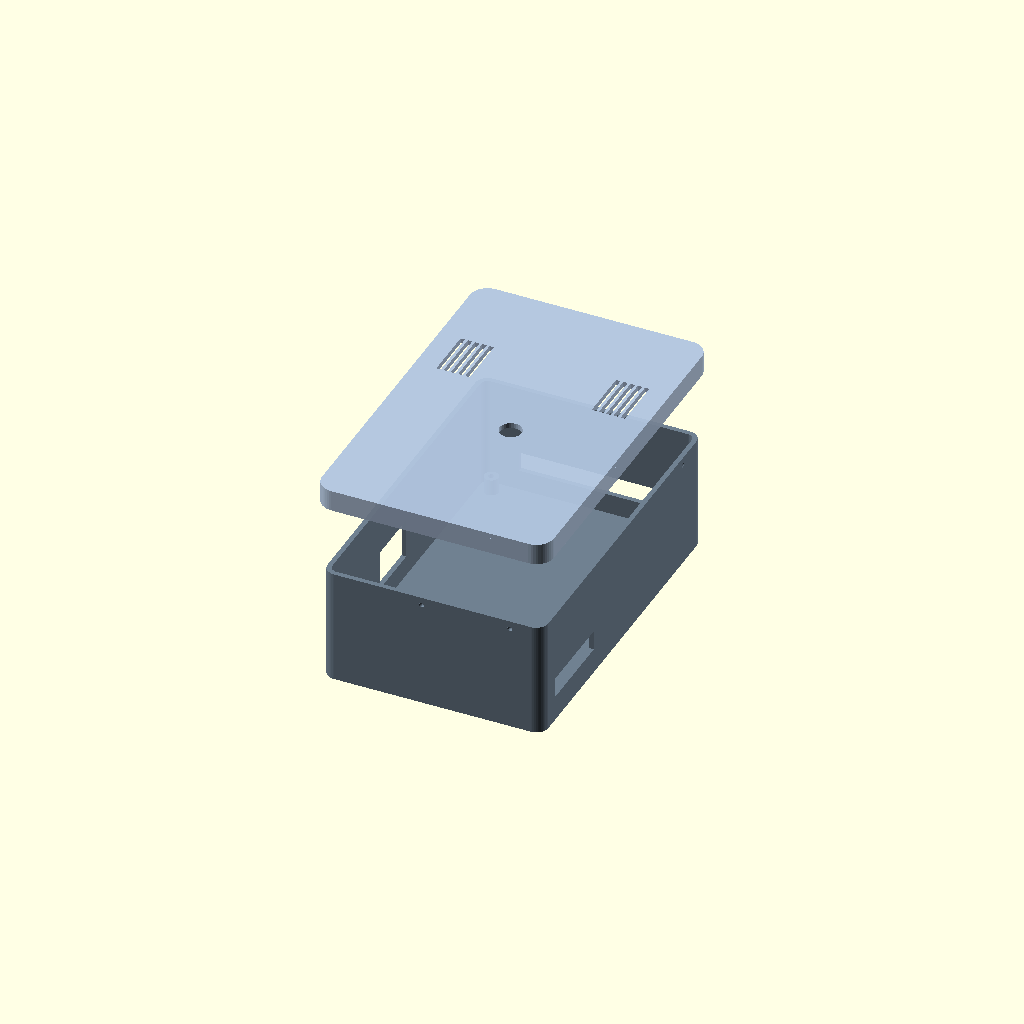
Cell 1: the model at its default parameters.
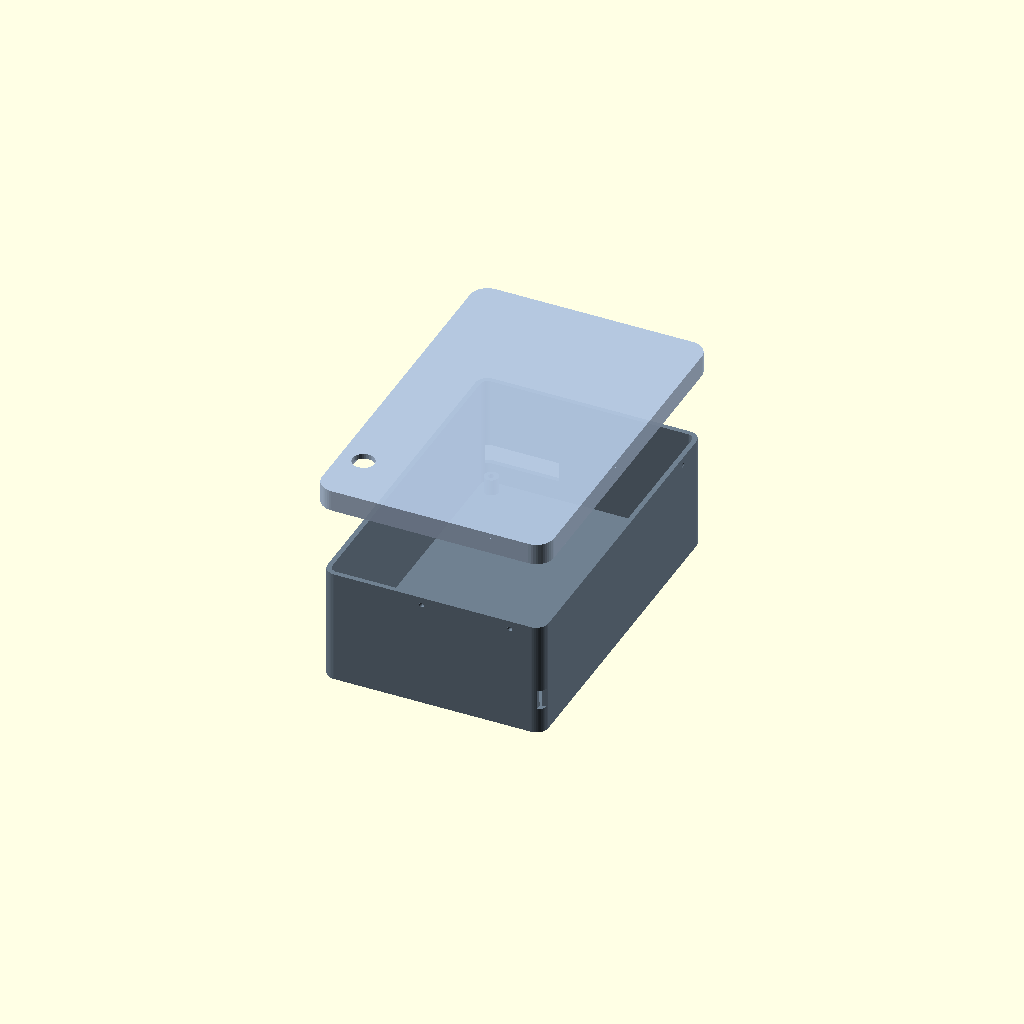
Cell 2: the same model with board_X = 200.
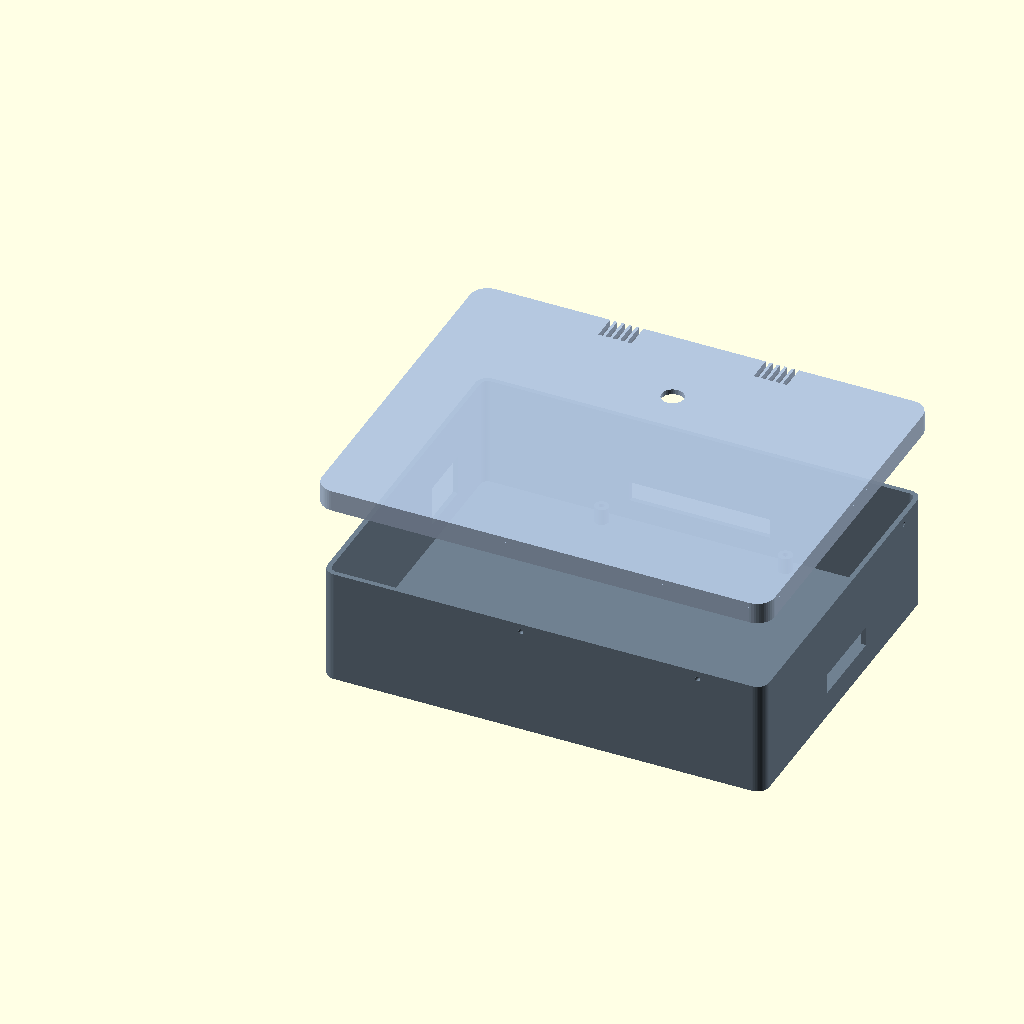
Cell 3: the same model with X_out = 220.
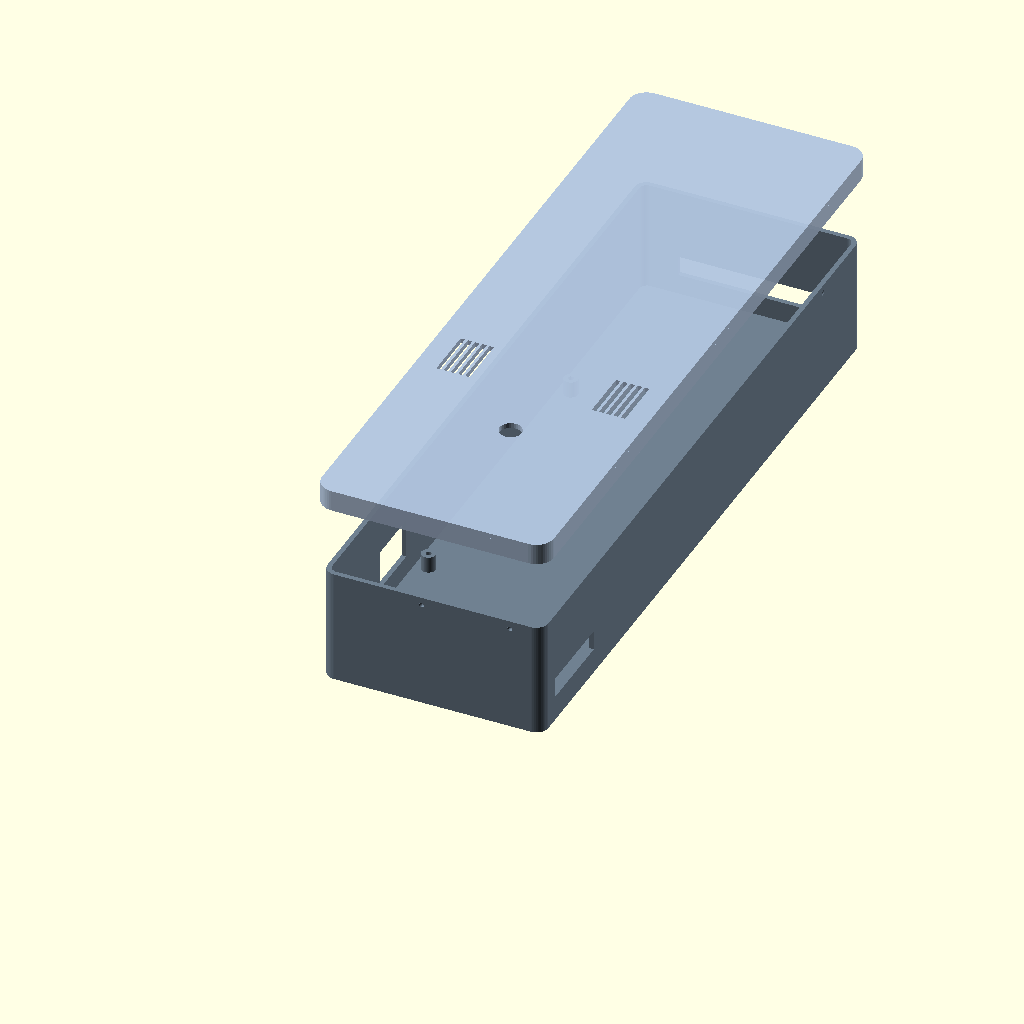
Cell 4: the same model with Y_out = 340.
One fixed orthographic camera (rotation 55°, 0°, 25°; colour scheme Cornfield) for every cell.
Source of the model, Case.scad:
// ======================================================================
//  Womo Energy Core v5.0 – Gehäuse v3 (parametrisch, 3D-Druck)
//  Neu nach Vorgabe:
//   - Platine 160 x 100 mm, mittig in der Box (5mm Rand umlaufend)
//   - Box-Grundfläche (außen):  170 x 110 mm
//   - Platinenhalter-Lochabstand: 151 x 91 mm (= 4.5mm Inset auf der Platine)
//   - Platinenhalter-Höhe: 8 mm
//   - Gesamtinnenhöhe (Boden -> Deckel-Unterseite): 70 mm
//   - Deckel-Befestigung: Rastnasen (Schnapp-Verbindung), NICHT verschraubt,
//     daher unabhängig vom schmalen 5mm-Rand realisierbar
//   - Kabeldurchlässe: Unterkante ab 11mm über dem Boden
//
//  FIX v3.1:
//   - Platinenhalter (Standoffs) waren NICHT mit dem Boden verschmolzen:
//     Bodenoberkante liegt bei z=wall_t (2.4), die Füße saßen aber bei
//     z=floor_t (2.6) -> 0.2mm Luftspalt. Füße starten jetzt bei z=0 und
//     verschmelzen voll mit dem Boden. Pilotloch ist jetzt ein SACKLOCH
//     (kein Loch durch den Gehäuseboden).
//   - Pilotloch-Durchmesser auf PC-Mainboard-Schraube (#6-32 UNC) ausgelegt.
//
//  Achsen (wie in der Aufbau-Skizze):
//    X = kurze Kante (110mm außen / 100mm Platine), Y = lange Kante (170/160mm)
//    y=0   : OBEN  (Stromkabel-Eingang)        y=Y_out : UNTEN (Landstrom/Klemmen)
//    x=0   : LINKS (MPPT / Gel-Lader / RS485)  x=X_out : RECHTS (Antenne/USB-C/D+)
//
//  WICHTIG: Kabeldurchlass-Positionen (x/Breite) sind weiterhin Schätzungen
//  anhand der Fotos/Skizze – bitte vor dem Druck am Board nachmessen!
//
//  STL-Export:  openscad -o base.stl this.scad -D part="base"
//               openscad -o lid.stl  this.scad -D part="lid"
// ======================================================================

/* [Platine] */
board_X = 100;   // kurze Kante
board_Y = 160;   // lange Kante
board_T = 1.6;

/* [Box – fest vorgegeben] */
X_out = 110;     // Außenmaß Box, kurze Achse
Y_out = 170;     // Außenmaß Box, lange Achse
margin = (X_out-board_X)/2; // = 5mm, ergibt sich aus den Vorgaben (zentriert)

/* [Platinenhalter] */
standoff_spacing_X = 91.5;   // 151x91 Lochabstand
standoff_spacing_Y = 152;
standoff_h   = 8;          // Höhe der Platinenhalter ÜBER dem Boden
standoff_d   = 7;
// Pilotloch für selbstschneidende Schraube:
//   #6-32 UNC (PC-Mainboard-Schraube, ~3.5mm Außen-d) -> 2.8 mm
//   M3 selbstschneidend                                -> 2.5..2.6 mm
screw_pilot_d= 2.8;

/* [Gesamtmaße] */
wall_t   = 2.4;
corner_r = 6;              // jetzt frei wählbar (keine Schraubdome mehr in der Ecke)
floor_t  = 2.6;
lid_top_t= 2.6;
lid_skirt= 8;
fit_gap  = 0.32;           // X1C-Überstülpfit (vorher 0.25; +Elefantenfuß-Reserve)
internal_H = 55;           // Gesamtinnenhöhe Boden -> Deckel-Unterseite (FEST)
base_wall_h = floor_t + internal_H; // Außenhöhe der Wanne

/* [Kabeldurchlässe] – Unterkante ab 11mm über Boden (= floor_t+11 absolut)
   X/Y weiterhin Schätzungen anhand Skizze, Board-lokal (x:0..100, y:0..160) */
cut_z0 = floor_t + 10;


left_main_y0 = 52;  left_main_y1 = 80; left_main_h = 20;        // USB Wand Links

right_pwr_y0 = 15;  right_pwr_y1 = 28;  right_pwr_d = 15;        // Stromversorgung (Wand RECHTS)
right_mppt_y0= 44;  right_mppt_y1= 58;  right_mppt_d= 11;        // MPPT-Kabel
right_main_y0= 72;  right_main_y1= 124; right_main_h = 30;       // D+ + VOUT re.

bottom_slot_x = 15; bottom_slot_w = 70; bottom_slot_h = 10;      // Landstrom + Klemmen (Wand UNTEN)

// Rechteck-Ausschnitt RECHTS (ersetzt die 2 Rundlöcher Stromversorgung + MPPT):
// von der äußersten Kante des Stromversorgungslochs (A) bis zur fernsten Kante des MPPT-Lochs (B).
right_slot_y0 = right_pwr_y0 - right_pwr_d/2;     // = 7.5  (äußerster Punkt Loch A = Stromversorgung)
right_slot_y1 = right_mppt_y0 + right_mppt_d/2;   // = 49.5 (entferntester Punkt Loch B = MPPT)
right_slot_h  = bottom_slot_h;                    // Höhe analog zum unteren Rechteck-Ausschnitt (=10)

/* [Lüftung im Deckel über den MOSFET-Modulen] */
vent_count = 5;
vent_w     = 2.2;
vent_pitch = 3.6;
vent_len   = 26;

// LED-Sichtfenster im DECKEL (senkrechte Bohrung durch die Deckplatte,
// damit die onboard-RGB-LED von außen sichtbar ist).
// x/y = Position der LED auf der Platine, board-lokal (0..100 / 0..160) –
// GESCHÄTZT (ca. Mitte ESP32-Board), bitte am Board nachmessen!
led_x = 54;    // board-lokal, kurze Achse
led_y = 70;    // board-lokal, lange Achse
led_d = 11;

/* [Rastnasen / Schnapp-Verbindung Deckel<->Wanne] */
// Nasenzentrum liegt auf der Wannen-Außenfläche -> Eingriffstiefe = snap_r_lid.
// Sitzspiel Nase<->Mulde = snap_r - snap_r_lid.
snap_r       = 1.2;   // Kugelradius Vertiefung (Wanne)  (vorher 1.7)
snap_r_lid   = 0.9;   // Kugelradius Nase (Deckel) -> 0,90mm Eingriff (vorher 1.45 = zu steif)
snap_below_top = 4;   // Abstand der Schnapp-Ebene von der Wannenoberkante
// Punkte auf dem AUSSENUMFANG der Wanne [x,y] – Lücken zu allen Kabeldurchlässen geprüft
snap_points = [
    [X_out*0.45, 0], [X_out*0.85, 0],          // Wand OBEN
    [X_out*0.15, Y_out], [X_out*0.75, Y_out],  // Wand UNTEN
    [0, Y_out*0.85],                            // Wand LINKS
    [X_out, Y_out*0.88],                        // Wand RECHTS
];

/* [Welcher Teil soll erzeugt werden?] */
part = "exploded"; // "base" | "lid" | "exploded" | "assembled"

// ======================================================================
module rounded_rect(l, w, r) {
    hull() {
        for (x = [r, l-r]) for (y = [r, w-r])
            translate([x, y]) circle(r=r, $fn=48);
    }
}

module shell(l, w, h, r, t) {
    difference() {
        linear_extrude(h) rounded_rect(l, w, r);
        translate([t, t, t]) linear_extrude(h) rounded_rect(l-2*t, w-2*t, max(r-t,0.5));
    }
}

// ---- Platinenhalter (4x, zentriert auf 91x151 Lochabstand) ----
// h = Höhe ÜBER dem Boden. Der Fuß startet bei z=0 und reicht bis floor_t+h,
// damit er garantiert mit der Bodenplatte (z=0..wall_t) verschmilzt.
// Das Pilotloch ist ein SACKLOCH: es beginnt erst bei z=floor_t und geht
// nicht durch den Boden -> keine Bohrung im Gehäuseboden.
module board_standoffs(h) {
    cx0 = X_out/2 - standoff_spacing_X/2;
    cx1 = X_out/2 + standoff_spacing_X/2;
    cy0 = Y_out/2 - standoff_spacing_Y/2;
    cy1 = Y_out/2 + standoff_spacing_Y/2;
    positions = [[cx0,cy0],[cx1,cy0],[cx0,cy1],[cx1,cy1]];
    for (p = positions) {
        translate([p[0], p[1], 0])
            difference() {
                cylinder(d=standoff_d, h=floor_t + h, $fn=48);
                // Sackloch: Start bei floor_t, Tiefe = h (+0.1 sauberer Durchbruch oben)
                translate([0,0,floor_t])
                    cylinder(d=screw_pilot_d, h=h+0.1, $fn=24);
            }
    }
}

// ---- Kabel-/Klemmenausschnitte (Unterkante immer ab cut_z0) ----
module cutouts() {
    ox = margin;

    // Wand OBEN (y=0)
    //translate([ox+top_slot_x, -1, cut_z0])
    //    cube([top_slot_w, wall_t+2, top_slot_h]);

    // Wand LINKS (x=0)
    //translate([-1, ox+left_mppt_y0, cut_z0+left_mppt_d/2])
    //    rotate([0,90,0]) cylinder(d=left_mppt_d, h=wall_t+2, $fn=32);
    translate([-1, ox+left_main_y0, cut_z0])
        cube([wall_t+2, left_main_y1-left_main_y0, left_main_h]);

    // Wand RECHTS (x=X_out)
    // EIN Rechteck-Ausschnitt statt der beiden Rundlöcher (Stromversorgung A + MPPT B):
    // Y-Spanne von der äußersten Kante von A bis zur fernsten Kante von B.
    translate([X_out-wall_t-1, ox+right_slot_y0, cut_z0])
        cube([wall_t+2, right_slot_y1-right_slot_y0, right_slot_h]);
    //translate([X_out-wall_t-1, ox+right_main_y0, cut_z0])
    //    cube([wall_t+2, right_main_y1-right_main_y0, right_main_h]);

    // Wand UNTEN (y=Y_out)
    translate([ox+bottom_slot_x, Y_out-wall_t-1, cut_z0])
        cube([bottom_slot_w, wall_t+2, bottom_slot_h]);
}

// ---- Rastnasen: Vertiefungen in der Wanne ----
module snap_dimples() {
    sz = base_wall_h - snap_below_top;
    for (p = snap_points)
        translate([p[0], p[1], sz]) sphere(r=snap_r, $fn=20);
}

// ---- Rastnasen: Nasen am Deckelrand (lid-lokale Koordinaten) ----
module snap_bumps() {
    sz_local = -snap_below_top; // relativ zur Deckel-Oberseite (lid z=0 = Wannenoberkante)
    for (p = snap_points)
        translate([p[0], p[1], sz_local]) sphere(r=snap_r_lid, $fn=20);
}

// ---- Basis-Wanne ----
module base_tray() {
    difference() {
        union() {
            shell(X_out, Y_out, base_wall_h, corner_r, wall_t);
            board_standoffs(standoff_h);
        }
        cutouts();
        snap_dimples();
    }
}

// ---- Deckel (ÜBERSTÜLPEN: Skirt umschließt die Wanne von AUSSEN) ----
// ov = Überstand des Skirts über die Box-Außenkontur (Spalt + eigene Skirt-Wandstärke).
// Skirt-Innenkante liegt bei X_out+2*fit_gap / Y_out+2*fit_gap (Spiel über der Box-Außenwand),
// Skirt-Außenkante (= Deckplatten-Außenkante) liegt bei X_out+2*ov / Y_out+2*ov.
ov = fit_gap + wall_t;

module lid() {
    union() {
        difference() {
            union() {
                translate([-ov, -ov, 0])
                    linear_extrude(lid_top_t) rounded_rect(X_out+2*ov, Y_out+2*ov, corner_r+ov);
                translate([-ov, -ov, -lid_skirt])
                    difference() {
                        linear_extrude(lid_skirt) rounded_rect(X_out+2*ov, Y_out+2*ov, corner_r+ov);
                        translate([ov-fit_gap, ov-fit_gap, -0.1])
                            linear_extrude(lid_skirt+0.2) rounded_rect(X_out+2*fit_gap, Y_out+2*fit_gap, max(corner_r+fit_gap,0.5));
                    }
            }
            // Lüftungsschlitze über den MOSFET-Modulen (links: Gel-Lader, rechts: D+)
            for (i = [0:vent_count-1])
                translate([margin+3+i*vent_pitch, margin+100, -1]) cube([vent_w, vent_len, lid_top_t+2]);
            for (i = [0:vent_count-1])
                translate([X_out-margin-3-vent_w-i*vent_pitch, margin+100, -1]) cube([vent_w, vent_len, lid_top_t+2]);

            // LED-Sichtfenster: SENKRECHTE Bohrung durch die Deckplatte (Z-Achse),
            // an der Position der RGB-LED auf der Platine (margin = Versatz Board -> Box)
            translate([margin+led_x, margin+led_y, -1])
                cylinder(d=led_d, h=lid_top_t+2, $fn=32);
        }
        snap_bumps();
    }
}

// ======================================================================
// Ausgabe 
// ======================================================================
if (part == "base") {
    base_tray();
} else if (part == "lid") {
    translate([0,0,base_wall_h]) lid();
} else if (part == "assembled") {
    color("SlateGray") base_tray();
    color("LightSteelBlue", 0.95) translate([0,0,base_wall_h]) lid();
} else {
    color("SlateGray") base_tray();
    color("LightSteelBlue", 0.95) translate([0,0,base_wall_h + 45]) lid();
}
Customizer parameters (derived from the source; name, type, default, range or options):
board_X: number, default 100
board_Y: number, default 160
board_T: number, default 1.6
X_out: number, default 110
Y_out: number, default 170
standoff_spacing_X: number, default 91.5
standoff_spacing_Y: number, default 152
standoff_h: number, default 8
standoff_d: number, default 7
screw_pilot_d: number, default 2.8
wall_t: number, default 2.4
corner_r: number, default 6
floor_t: number, default 2.6
lid_top_t: number, default 2.6
lid_skirt: number, default 8
fit_gap: number, default 0.32
internal_H: number, default 55
vent_count: number, default 5
vent_w: number, default 2.2
vent_pitch: number, default 3.6
vent_len: number, default 26
led_x: number, default 54
led_y: number, default 70
led_d: number, default 11
snap_r: number, default 1.2
snap_r_lid: number, default 0.9
snap_below_top: number, default 4
part: string, default "exploded"
